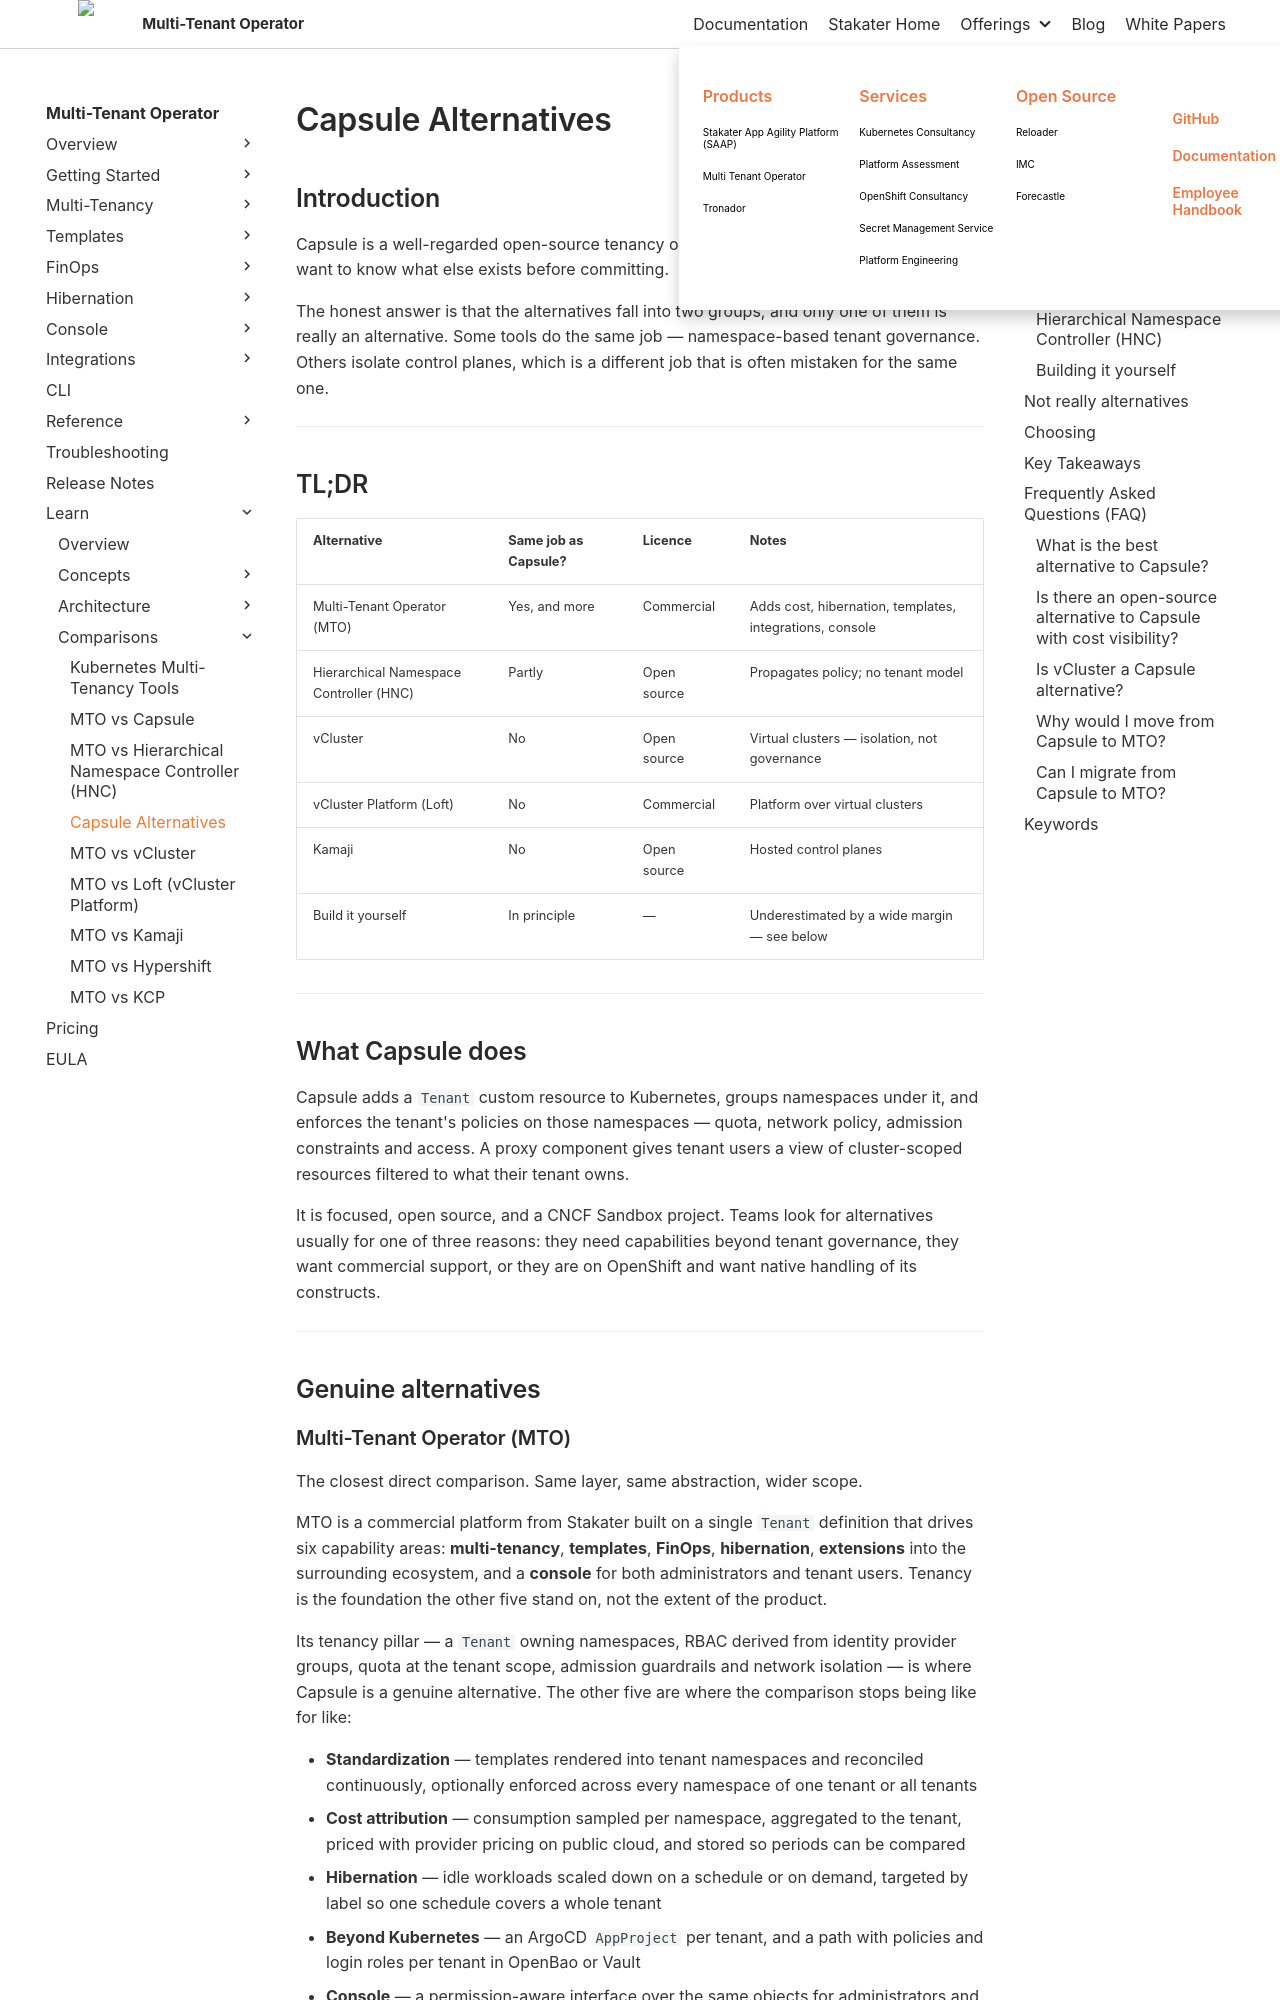

repository: stakater/mto-docs · page: 1.10/learn/capsule-alternatives.html · generator: mkdocs

# Capsule Alternatives

## Introduction

Capsule is a well-regarded open-source tenancy operator, and teams evaluating it usually want to know what else exists before committing.

The honest answer is that the alternatives fall into two groups, and only one of them is really an alternative. Some tools do the same job — namespace-based tenant governance. Others isolate control planes, which is a different job that is often mistaken for the same one.

---

## TL;DR

| Alternative | Same job as Capsule? | Licence | Notes |
|--------|-----|----------|----------|
| Multi-Tenant Operator (MTO) | Yes, and more | Commercial | Adds cost, hibernation, templates, integrations, console |
| Hierarchical Namespace Controller (HNC) | Partly | Open source | Propagates policy; no tenant model |
| vCluster | No | Open source | Virtual clusters — isolation, not governance |
| vCluster Platform (Loft) | No | Commercial | Platform over virtual clusters |
| Kamaji | No | Open source | Hosted control planes |
| Build it yourself | In principle | — | Underestimated by a wide margin — see below |

---

## What Capsule does

Capsule adds a `Tenant` custom resource to Kubernetes, groups namespaces under it, and enforces the tenant's policies on those namespaces — quota, network policy, admission constraints and access. A proxy component gives tenant users a view of cluster-scoped resources filtered to what their tenant owns.

It is focused, open source, and a CNCF Sandbox project. Teams look for alternatives usually for one of three reasons: they need capabilities beyond tenant governance, they want commercial support, or they are on OpenShift and want native handling of its constructs.

---

## Genuine alternatives
